4-way image classification set "Font_classification" from GitHub (upskyy/Font_classification); label vocabulary: Baemin font, DX Movie font, Malgun Gothic font, Maple font.

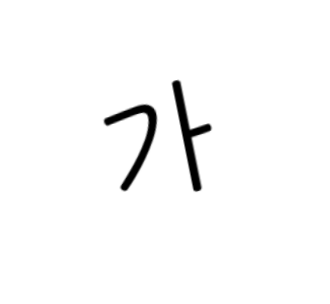
Label: DX Movie font

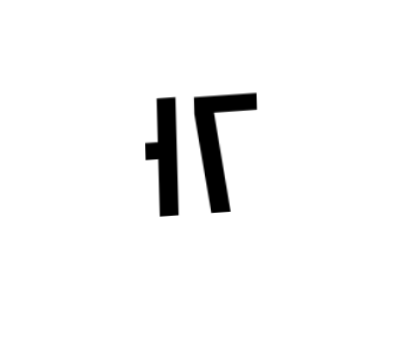
Label: Baemin font

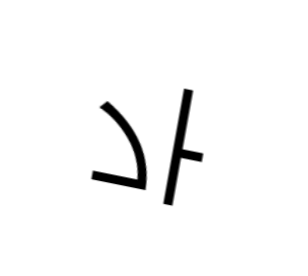
Label: Malgun Gothic font

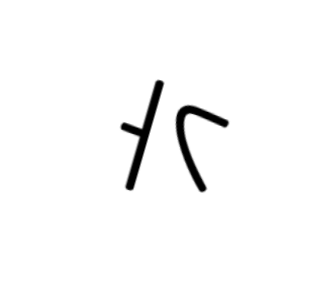
Label: DX Movie font

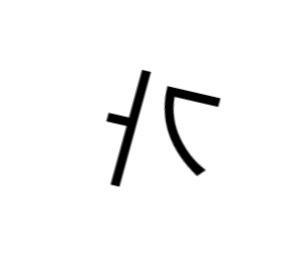
Label: Malgun Gothic font

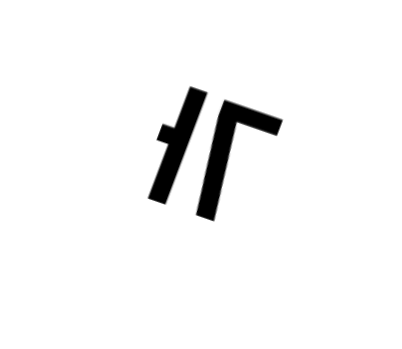
Label: Baemin font
